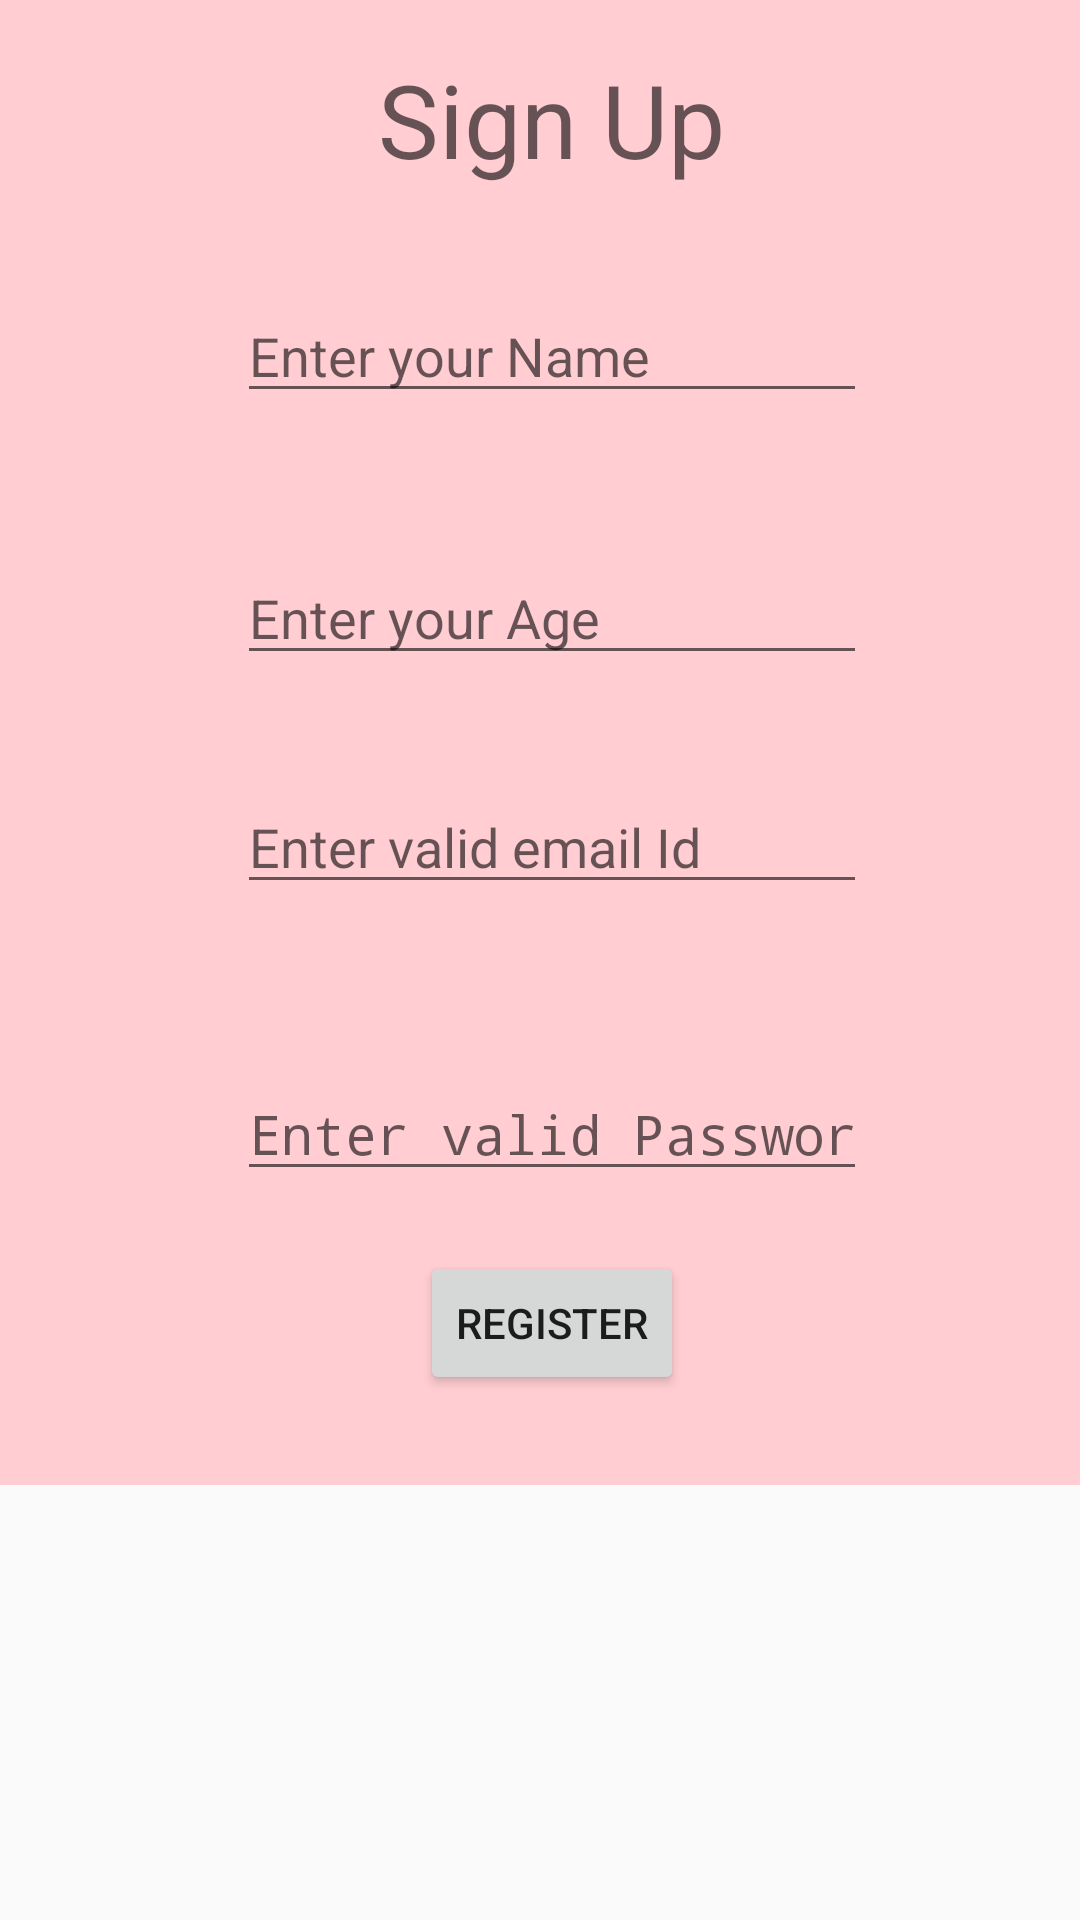

Here is an Android app screen rendered from its layout file. Give the layout XML and the strings, colors and styles it references.
<!-- AndroidManifest.xml: application theme AppTheme -->
<!-- res/layout/content_signup.xml -->
<?xml version="1.0" encoding="utf-8"?>
<android.support.constraint.ConstraintLayout xmlns:android="http://schemas.android.com/apk/res/android"
    xmlns:app="http://schemas.android.com/apk/res-auto"
    xmlns:tools="http://schemas.android.com/tools"
    android:layout_width="match_parent"
    android:layout_height="match_parent"
    app:layout_behavior="@string/appbar_scrolling_view_behavior"
    tools:context="com.example.rauhilverma.book_mark.SignupActivity"
    tools:showIn="@layout/activity_signup">

    <RelativeLayout
        android:layout_width="368dp"
        android:layout_height="495dp"
        android:background="#FFCDD2"
        tools:layout_editor_absoluteX="8dp"
        tools:layout_editor_absoluteY="8dp"
        tools:ignore="MissingConstraints">

        <TextView
            android:id="@+id/textView20"
            android:layout_width="wrap_content"
            android:layout_height="wrap_content"
            android:layout_alignParentTop="true"
            android:layout_centerHorizontal="true"
            android:layout_marginTop="17dp"
            android:text="@string/sign_up"
            android:textAppearance="@style/TextAppearance.AppCompat.Display1" />

        <EditText
            android:id="@+id/editText3"
            android:layout_width="wrap_content"
            android:layout_height="wrap_content"
            android:layout_alignLeft="@+id/editText6"
            android:layout_alignStart="@+id/editText6"
            android:layout_below="@+id/editText6"
            android:layout_marginTop="35dp"
            android:ems="10"
            android:hint="@string/enter_valid_email_id"
            android:inputType="textEmailAddress" />

        <EditText
            android:id="@+id/editText4"
            android:layout_width="wrap_content"
            android:layout_height="wrap_content"
            android:layout_alignBottom="@+id/button12"
            android:layout_alignLeft="@+id/editText3"
            android:layout_alignStart="@+id/editText3"
            android:layout_marginBottom="68dp"
            android:ems="10"
            android:hint="@string/enter_valid_password"
            android:inputType="textPassword" />

        <Button
            android:id="@+id/button12"
            android:layout_width="wrap_content"
            android:layout_height="wrap_content"
            android:layout_alignParentBottom="true"
            android:layout_centerHorizontal="true"
            android:layout_marginBottom="30dp"
            android:text="@string/register"
            tools:ignore="OnClick" />

        <EditText
            android:id="@+id/editText5"
            android:layout_width="wrap_content"
            android:layout_height="wrap_content"
            android:layout_below="@+id/textView20"
            android:layout_centerHorizontal="true"
            android:layout_marginTop="34dp"
            android:ems="10"
            android:inputType="textPersonName"
            android:hint="@string/enter_your_name"/>

        <EditText
            android:id="@+id/editText6"
            android:layout_width="wrap_content"
            android:layout_height="wrap_content"
            android:layout_alignLeft="@+id/editText5"
            android:layout_alignStart="@+id/editText5"
            android:layout_below="@+id/editText5"
            android:layout_marginTop="46dp"
            android:ems="10"
            android:inputType="textPersonName"
            android:hint="@string/enter_your_age"/>

    </RelativeLayout>
</android.support.constraint.ConstraintLayout>
<!-- res/layout/activity_signup.xml (included above) -->
<?xml version="1.0" encoding="utf-8"?>
<android.support.design.widget.CoordinatorLayout xmlns:android="http://schemas.android.com/apk/res/android"
    xmlns:app="http://schemas.android.com/apk/res-auto"
    xmlns:tools="http://schemas.android.com/tools"
    android:layout_width="match_parent"
    android:layout_height="match_parent"
    tools:context="com.example.rauhilverma.book_mark.SignupActivity">

    <android.support.design.widget.AppBarLayout
        android:layout_width="match_parent"
        android:layout_height="wrap_content"
        android:theme="@style/AppTheme.AppBarOverlay">

        <android.support.v7.widget.Toolbar
            android:id="@+id/toolbar"
            android:layout_width="match_parent"
            android:layout_height="?attr/actionBarSize"
            android:background="?attr/colorPrimary"
            app:popupTheme="@style/AppTheme.PopupOverlay" />

    </android.support.design.widget.AppBarLayout>

    <include layout="@layout/content_signup" />

    <android.support.design.widget.FloatingActionButton
        android:id="@+id/fab"
        android:layout_width="wrap_content"
        android:layout_height="wrap_content"
        android:layout_gravity="bottom|end"
        android:layout_margin="@dimen/fab_margin"
        app:srcCompat="@android:drawable/ic_dialog_email" />

</android.support.design.widget.CoordinatorLayout>
<!-- resources referenced by this layout -->
<resources>
  <string name="enter_valid_email_id">Enter valid email Id</string>
  <string name="enter_valid_password">Enter valid Password</string>
  <string name="enter_your_age">Enter your Age</string>
  <string name="enter_your_name">Enter your Name</string>
  <string name="register">Register</string>
  <string name="sign_up">Sign Up</string>
  <style name="AppTheme.AppBarOverlay" parent="ThemeOverlay.AppCompat.Dark.ActionBar" />
  <style name="AppTheme.PopupOverlay" parent="ThemeOverlay.AppCompat.Light" />
  <style name="AppTheme" parent="Theme.AppCompat.Light.DarkActionBar">
          
          <item name="colorPrimary">@color/colorPrimary</item>
          <item name="colorPrimaryDark">@color/colorPrimaryDark</item>
          <item name="colorAccent">@color/colorAccent</item>
      </style>
  <!-- not gathered from this repository: default colours our renderer supplied (Android Studio template values) -->
  <color name="colorPrimary">#FF6200EE</color>
  <color name="colorPrimaryDark">#FF3700B3</color>
  <color name="colorAccent">#FF03DAC5</color>
</resources>
